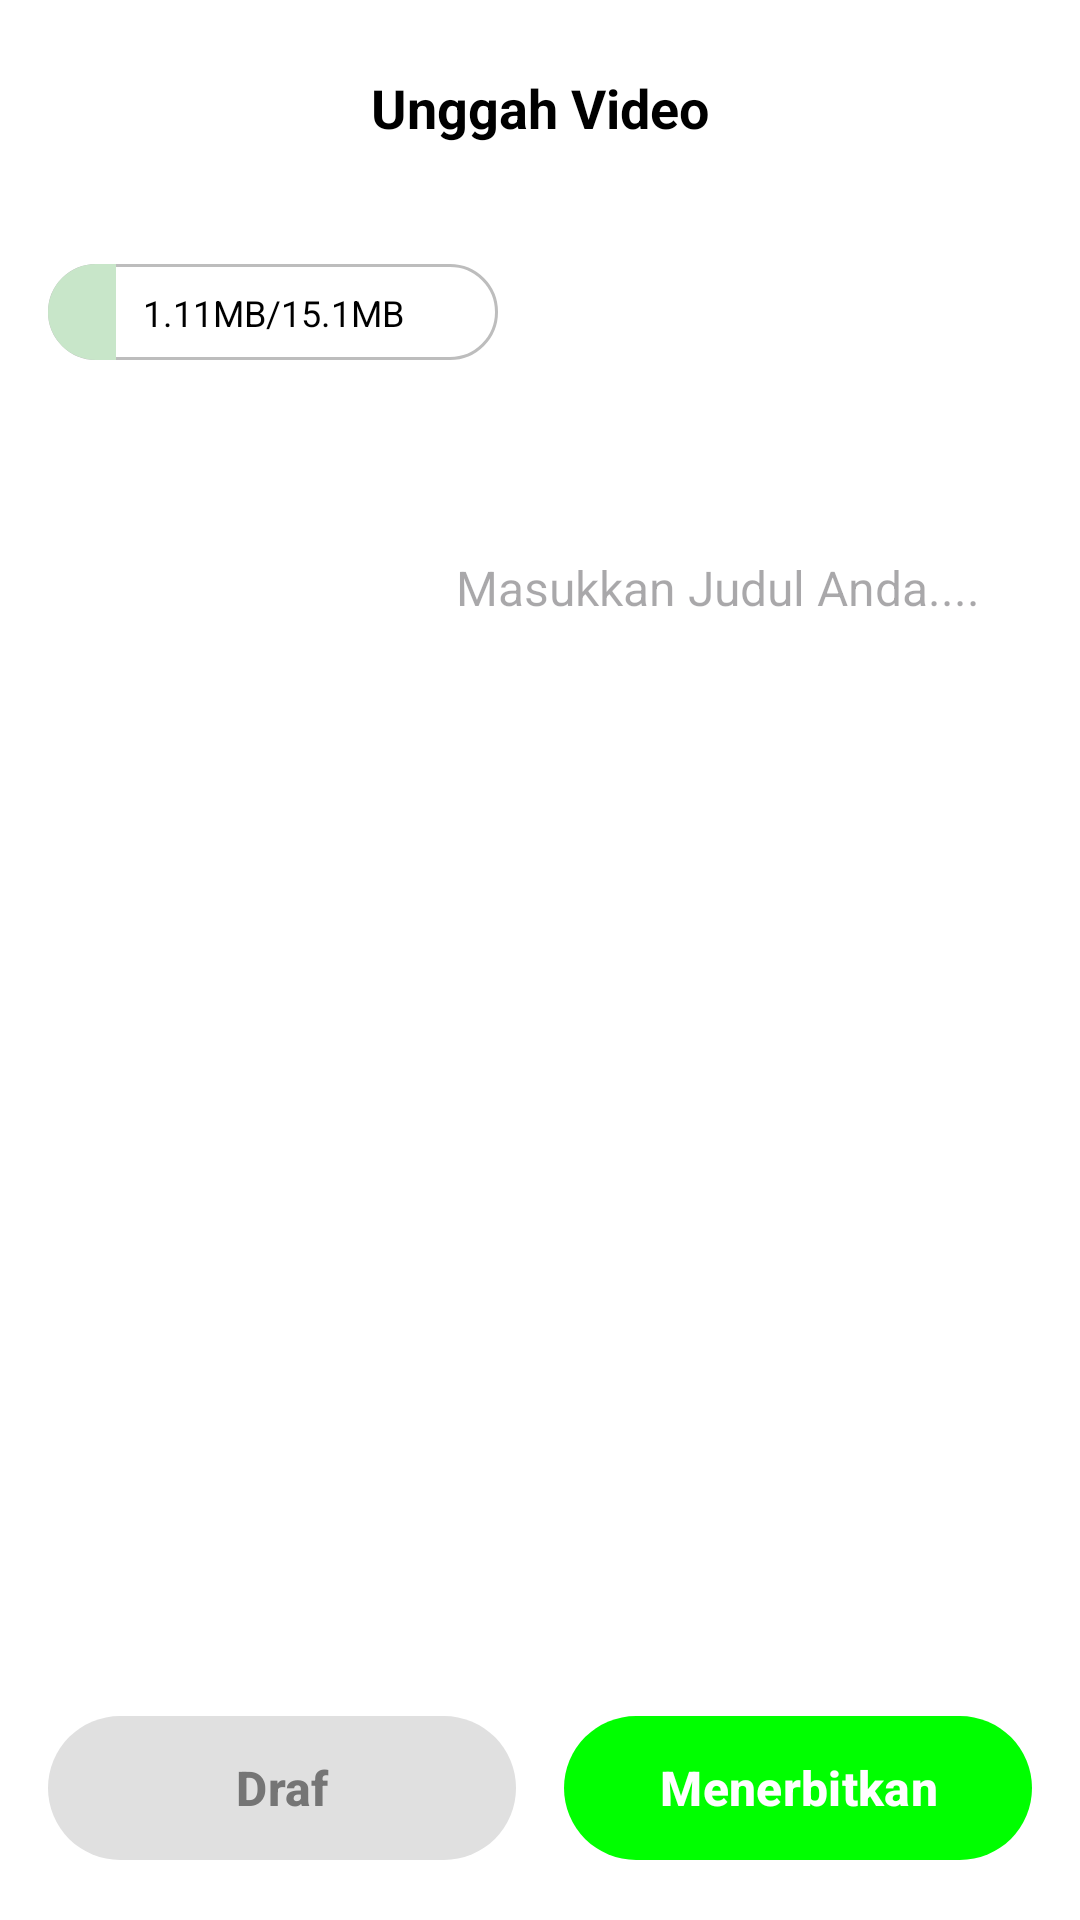

This screen was rendered from an Android layout file. Write that file and the resources it references.
<!-- AndroidManifest.xml: application theme Theme.AplikasiPelaporanInsiden -->
<!-- res/layout/activity_upload_video.xml -->
<?xml version="1.0" encoding="utf-8"?>
<androidx.constraintlayout.widget.ConstraintLayout
    xmlns:android="http://schemas.android.com/apk/res/android"
    xmlns:app="http://schemas.android.com/apk/res-auto"
    xmlns:tools="http://schemas.android.com/tools"
    android:layout_width="match_parent"
    android:layout_height="match_parent"
    android:background="@color/white">

    <LinearLayout
        android:id="@+id/header"
        android:layout_width="match_parent"
        android:layout_height="wrap_content"
        android:orientation="horizontal"
        android:gravity="center_vertical"
        android:paddingTop="12dp"
        android:paddingBottom="12dp"
        app:layout_constraintTop_toTopOf="parent">

        <ImageView
            android:id="@+id/ivBack"
            android:layout_width="48dp"
            android:layout_height="48dp"
            android:padding="12dp"
            android:src="@drawable/ic_arrow_back"
            app:tint="#000000"
            android:background="?attr/selectableItemBackgroundBorderless"/>

        <TextView
            android:layout_width="0dp"
            android:layout_height="wrap_content"
            android:layout_weight="1"
            android:text="Unggah Video"
            android:textSize="18sp"
            android:textColor="#000000"
            android:textStyle="bold"
            android:gravity="center_horizontal"/>

        <Space
            android:layout_width="48dp"
            android:layout_height="match_parent"/>

    </LinearLayout>

    <androidx.constraintlayout.widget.ConstraintLayout
        android:id="@+id/progressContainer"
        android:layout_width="wrap_content"
        android:layout_height="wrap_content"
        android:layout_marginStart="16dp"
        android:layout_marginTop="16dp"
        app:layout_constraintStart_toStartOf="parent"
        app:layout_constraintTop_toBottomOf="@+id/header">

        <ProgressBar
            android:id="@+id/uploadProgressBar"
            style="?android:attr/progressBarStyleHorizontal"
            android:layout_width="150dp"
            android:layout_height="32dp"
            android:progress="15"
            android:progressDrawable="@drawable/upload_progress_bar"
            app:layout_constraintStart_toStartOf="parent"
            app:layout_constraintTop_toTopOf="parent"
            tools:progress="15"/>

        <TextView
            android:id="@+id/tvProgressText"
            android:layout_width="wrap_content"
            android:layout_height="wrap_content"
            android:text="1.11MB/15.1MB"
            android:textColor="@android:color/black"
            android:textSize="12sp"
            app:layout_constraintStart_toStartOf="@+id/uploadProgressBar"
            app:layout_constraintEnd_toEndOf="@+id/uploadProgressBar"
            app:layout_constraintTop_toTopOf="@+id/uploadProgressBar"
            app:layout_constraintBottom_toBottomOf="@+id/uploadProgressBar" />

    </androidx.constraintlayout.widget.ConstraintLayout>

    <androidx.cardview.widget.CardView
        android:id="@+id/cvThumbnail"
        android:layout_width="120dp"
        android:layout_height="120dp"
        android:layout_marginStart="16dp"
        android:layout_marginTop="16dp"
        app:cardCornerRadius="16dp"
        app:cardElevation="0dp"
        app:layout_constraintStart_toStartOf="parent"
        app:layout_constraintTop_toBottomOf="@+id/progressContainer">

        <ImageView
            android:id="@+id/ivThumbnailPreview"
            android:layout_width="match_parent"
            android:layout_height="match_parent"
            android:scaleType="centerCrop"
            tools:src="@tools:sample/backgrounds/scenic" />

    </androidx.cardview.widget.CardView>

    <EditText
        android:id="@+id/etVideoTitle"
        android:layout_width="0dp"
        android:layout_height="wrap_content"
        android:layout_marginStart="16dp"
        android:layout_marginEnd="16dp"
        android:hint="Masukkan Judul Anda...."
        android:background="@null"
        android:minHeight="48dp"
        android:gravity="center_vertical"
        android:textSize="16sp"
        app:layout_constraintStart_toEndOf="@+id/cvThumbnail"
        app:layout_constraintEnd_toEndOf="parent"
        app:layout_constraintTop_toTopOf="@+id/cvThumbnail"
        app:layout_constraintBottom_toBottomOf="@+id/cvThumbnail"/>

    <LinearLayout
        android:id="@+id/actionContainer"
        android:layout_width="match_parent"
        android:layout_height="wrap_content"
        android:orientation="horizontal"
        android:gravity="center"
        android:padding="16dp"
        app:layout_constraintBottom_toBottomOf="parent">

        <com.google.android.material.button.MaterialButton
            android:id="@+id/btnDraft"
            android:layout_width="0dp"
            android:layout_height="56dp"
            android:layout_weight="1"
            android:text="Draf"
            android:textColor="#757575"
            android:textSize="16sp"
            android:textStyle="bold"
            android:layout_marginEnd="8dp"
            app:cornerRadius="28dp"
            app:backgroundTint="#E0E0E0"/>

        <com.google.android.material.button.MaterialButton
            android:id="@+id/btnPublish"
            android:layout_width="0dp"
            android:layout_height="56dp"
            android:layout_weight="1"
            android:text="Menerbitkan"
            android:textColor="@color/white"
            android:textSize="16sp"
            android:textStyle="bold"
            android:layout_marginStart="8dp"
            app:cornerRadius="28dp"
            app:backgroundTint="#00FF00"/>
    </LinearLayout>

</androidx.constraintlayout.widget.ConstraintLayout>
<!-- resources referenced by this layout -->
<resources>
  <color name="white">#FFFFFFFF</color>
  <!-- drawable upload_progress_bar (drawable) -->
  <?xml version="1.0" encoding="utf-8"?>
  <layer-list xmlns:android="http://schemas.android.com/apk/res/android">
      
      <item android:id="@android:id/background">
          <shape android:shape="rectangle">
              <corners android:radius="20dp" />
              <solid android:color="@android:color/transparent" />
              <stroke android:width="1dp" android:color="#BDBDBD" />
          </shape>
      </item>
      
      <item android:id="@android:id/progress">
          <clip>
              <shape android:shape="rectangle">
                  <corners android:radius="20dp" />
                  <solid android:color="#C8E6C9" />
              </shape>
          </clip>
      </item>
  </layer-list>
  <style name="Theme.AplikasiPelaporanInsiden" parent="Base.Theme.AplikasiPelaporanInsiden" />
  <style name="Base.Theme.AplikasiPelaporanInsiden" parent="Theme.Material3.DayNight.NoActionBar">
          
          
          <item name="android:windowContentOverlay">@null</item>
          <item name="android:statusBarColor">@color/red</item>
      </style>
  <color name="red">#D32F2F</color>
</resources>
